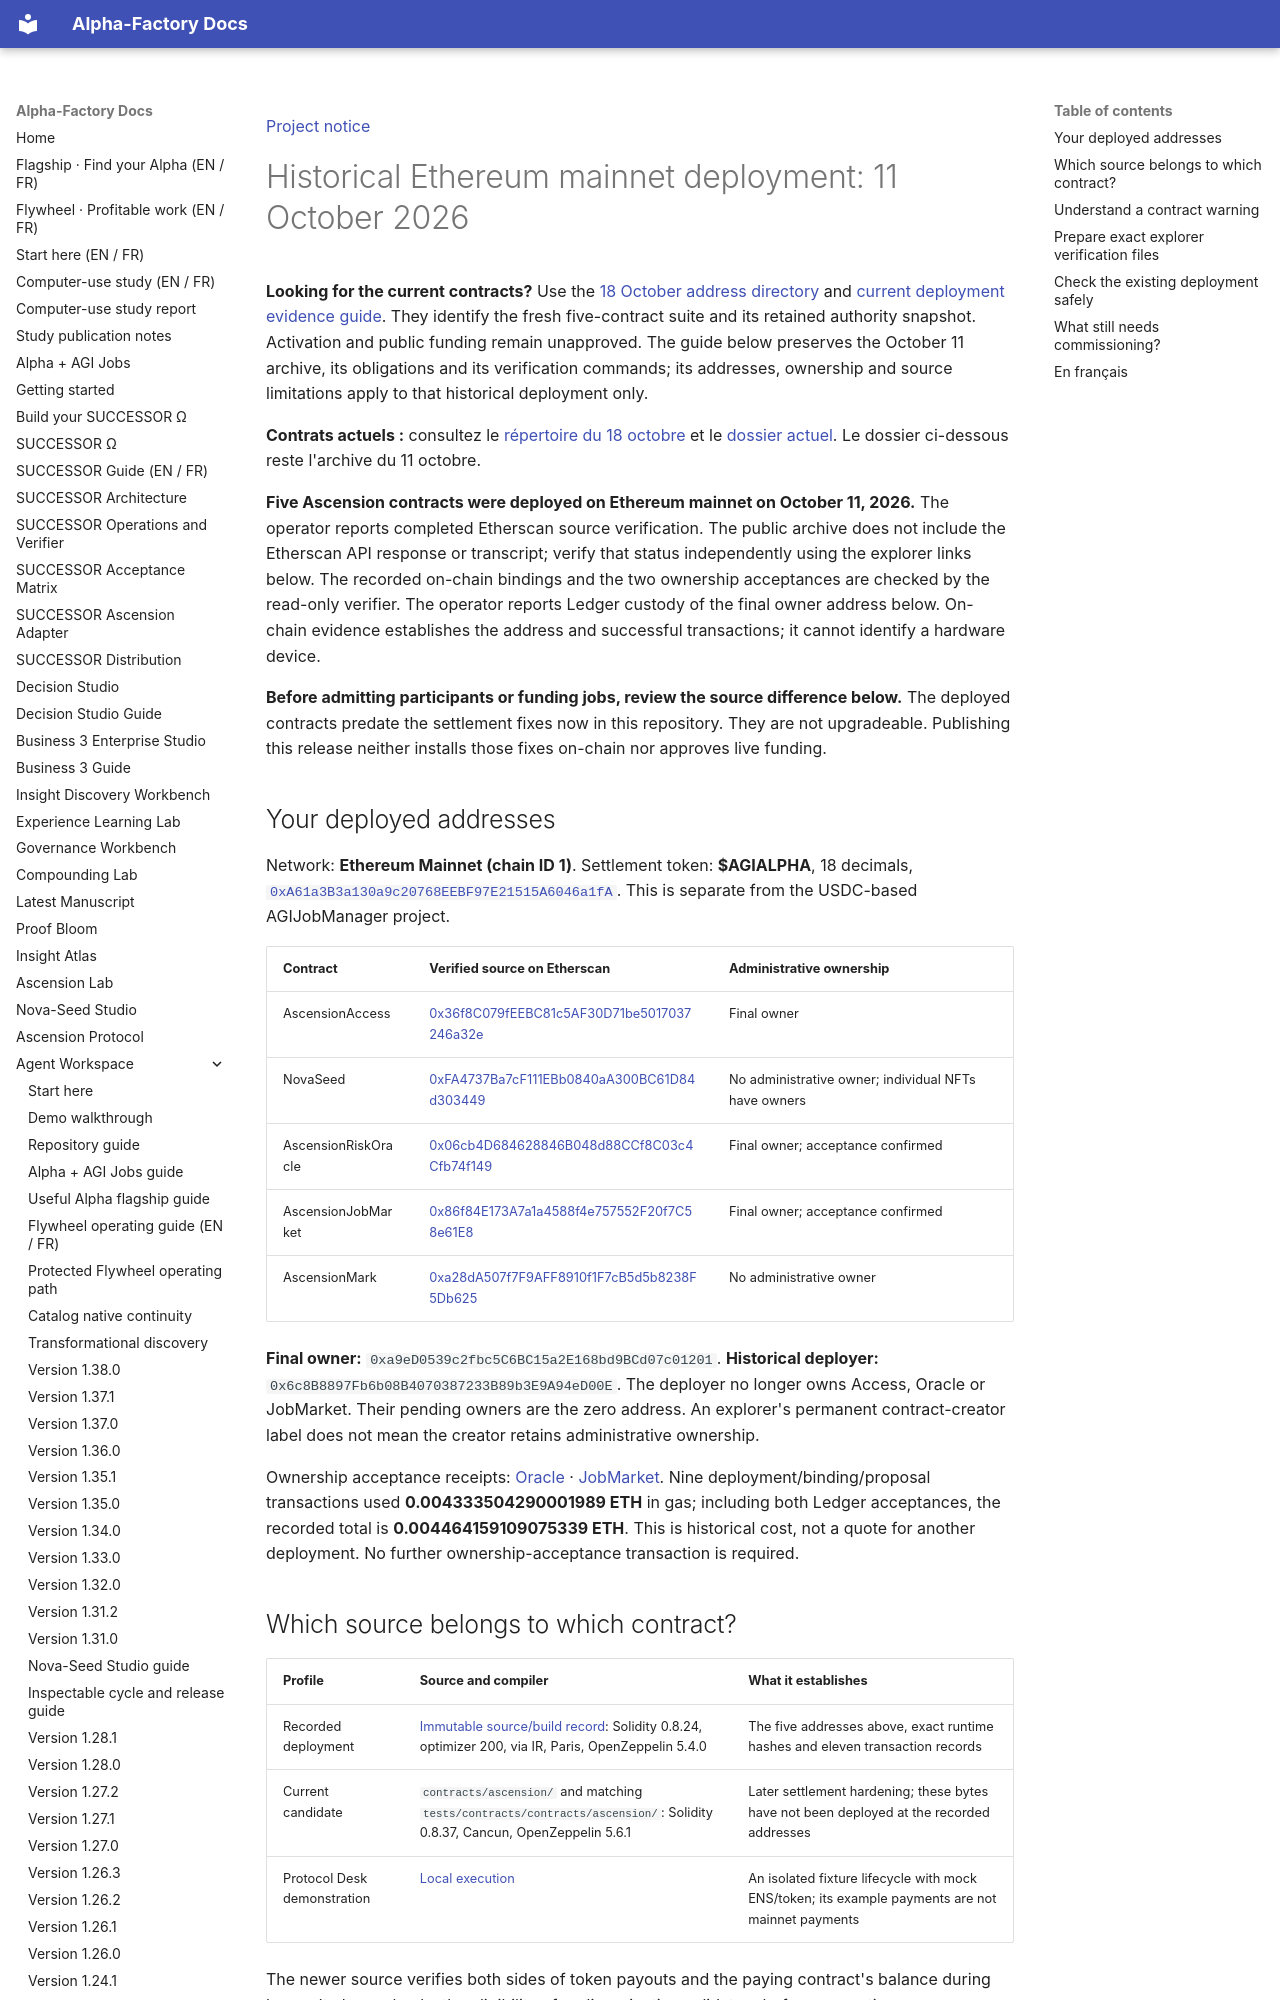

repository: MontrealAI/AGI-Alpha-Agent-v0 · page: agent/MAINNET_DEPLOYMENT/index.html · generator: mkdocs

[Project notice](../DISCLAIMER_SNIPPET.md)

# Historical Ethereum mainnet deployment: 11 October 2026

**Looking for the current contracts?** Use the
[18 October address directory](../deployments/2026-10-18/index.html) and
[current deployment evidence guide](CURRENT_MAINNET_DEPLOYMENT.md). They identify the fresh five-contract
suite and its retained authority snapshot. Activation and public funding remain unapproved.
The guide below preserves the October 11 archive, its obligations and its verification commands;
its addresses, ownership and source limitations apply to that historical deployment only.

**Contrats actuels :** consultez le [répertoire du 18 octobre](../deployments/2026-10-18/index.html)
et le [dossier actuel](CURRENT_MAINNET_DEPLOYMENT.md). Le dossier ci-dessous reste l'archive du 11 octobre.

**Five Ascension contracts were deployed on Ethereum mainnet on October 11, 2026.**
The operator reports completed Etherscan source verification. The public archive does not include the
Etherscan API response or transcript; verify that status independently using the explorer links below.
The recorded on-chain bindings and the two ownership acceptances are checked by the read-only verifier.
The operator reports Ledger custody of the final owner address below.
On-chain evidence establishes the address and successful transactions; it cannot identify a hardware device.

**Before admitting participants or funding jobs, review the source difference below.** The deployed
contracts predate the settlement fixes now in this repository. They are not upgradeable. Publishing this
release neither installs those fixes on-chain nor approves live funding.

## Your deployed addresses

Network: **Ethereum Mainnet (chain ID 1)**. Settlement token: **$AGIALPHA**, 18 decimals,
[`0xA61a3B3a130a9c20768EEBF97E21515A6046a1fA`](https://etherscan.io/address/0xA61a3B3a130a9c20768EEBF97E21515A6046a1fA#code).
This is separate from the USDC-based AGIJobManager project.

| Contract | Verified source on Etherscan | Administrative ownership |
| --- | --- | --- |
| AscensionAccess | [0x36f8C079fEEBC81c5AF30D71be5017037246a32e](https://etherscan.io/address/0x36f8C079fEEBC81c5AF30D71be5017037246a32e#code) | Final owner |
| NovaSeed | [0xFA4737Ba7cF111EBb0840aA300BC61D84d303449](https://etherscan.io/address/0xFA4737Ba7cF111EBb0840aA300BC61D84d303449#code) | No administrative owner; individual NFTs have owners |
| AscensionRiskOracle | [0x06cb4D684628846B048d88CCf8C03c4Cfb74f149](https://etherscan.io/address/0x06cb4D684628846B048d88CCf8C03c4Cfb74f149#code) | Final owner; acceptance confirmed |
| AscensionJobMarket | [0x86f84E173A7a1a4588f4e757552F20f7C58e61E8](https://etherscan.io/address/0x86f84E173A7a1a4588f4e757552F20f7C58e61E8#code) | Final owner; acceptance confirmed |
| AscensionMark | [0xa28dA507f7F9AFF8910f1F7cB5d5b8238F5Db625](https://etherscan.io/address/0xa28dA507f7F9AFF8910f1F7cB5d5b8238F5Db625#code) | No administrative owner |

**Final owner:** `0xa9eD0539c2fbc5C6BC15a2E168bd9BCd07c01201`.
**Historical deployer:** `0x6c8B8897Fb6b08B4070387233B89b3E9A94eD00E`.
The deployer no longer owns Access, Oracle or JobMarket. Their pending owners are the zero address.
An explorer's permanent contract-creator label does not mean the creator retains administrative ownership.

Ownership acceptance receipts:
[Oracle](https://etherscan.io/tx/0x802630e8e6655d4ee48857e084cd3846a5b345711ea54be3bfa3fb0224c7691e) ·
[JobMarket](https://etherscan.io/tx/0x3753e652c41aa9d177a4c9d637730621ccba4596740d71996fb908b743076661).
Nine deployment/binding/proposal transactions used **0.004333504290001989 ETH** in gas; including
both Ledger acceptances, the recorded total is **0.004464159109075339 ETH**. This is historical cost,
not a quote for another deployment. No further ownership-acceptance transaction is required.
